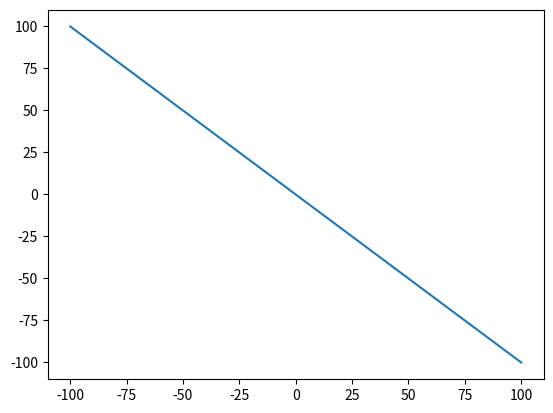

This chart was generated by the following Python code:
'''
learning to use basics of matplotlib
'''
import matplotlib.pyplot as plt
import numpy as np

x = np.linspace(-np.pi, np.pi, num=256, endpoint=True)
def f(x):
    return -x

def g(x):
    return x**2

a = np.linspace(-100,100,10**2)

f = f(a)

plt.plot(a,f)
plt.show()

